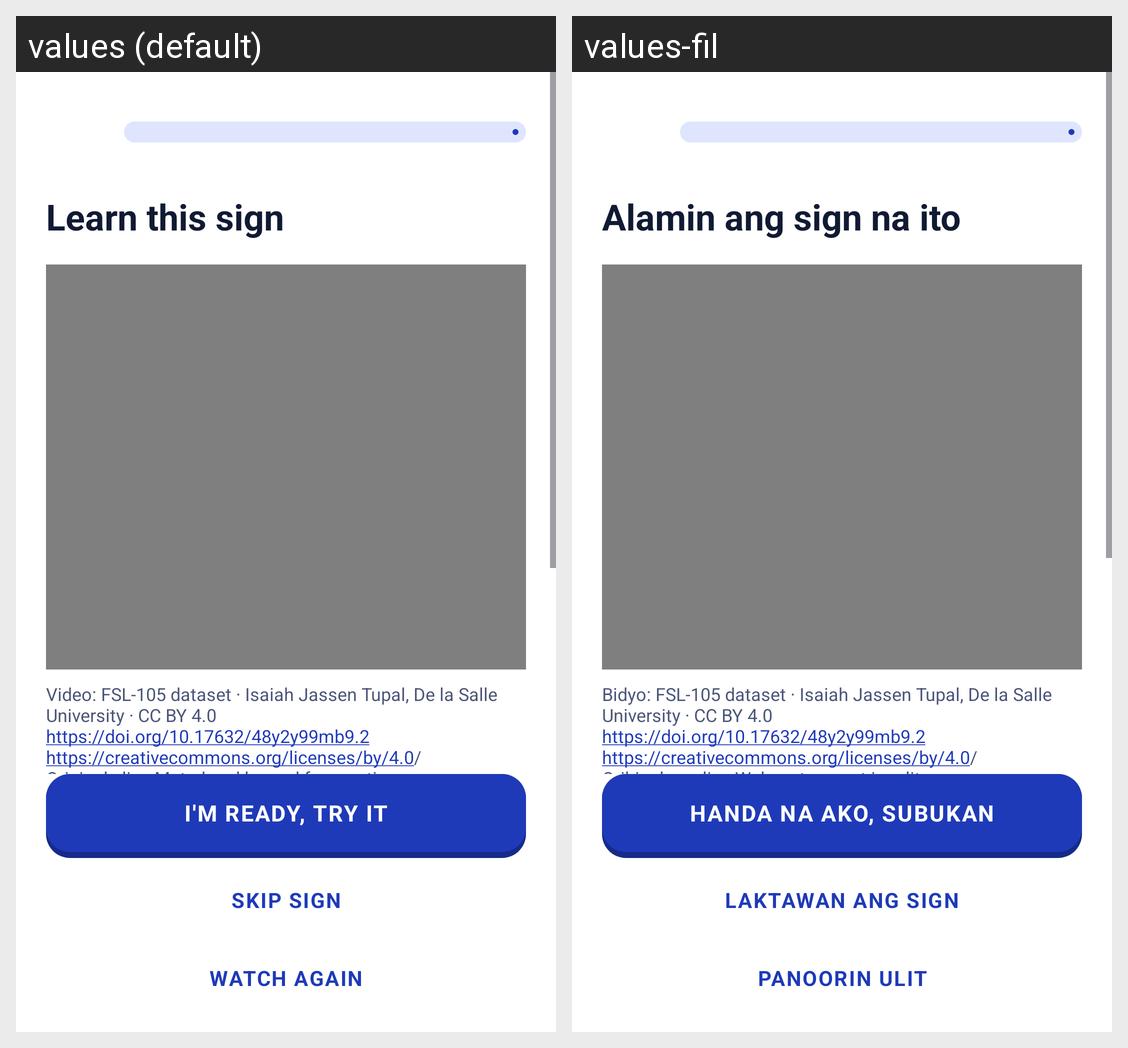

The Android screen above is rendered under two locales of the same app. Produce the string resources it draws, with the default and per-locale values.
Android screen res/layout/fragment_sign_lesson.xml rendered under 2 locales, left to right: values (default), values-fil. Device: Nexus 5 (rendered at 1080×1920; each locale shown at half size, 540×960, under a caption strip naming it); theme Theme.Senyas.
Strings drawn on this screen, with the default value and each locale's value (text and hints the layout hard-codes, and strings that could not be matched under every locale, appear in the picture but are not listed):

learn_this_sign
  values: Learn this sign
  values-fil: Alamin ang sign na ito

lesson_video_credit
  values: Video: FSL-105 dataset · Isaiah Jassen Tupal, De la Salle University · CC BY 4.0
      https://doi.org/10.17632/48y2y99mb9.2
      https://creativecommons.org/licenses/by/4.0/
      Original clip · Muted and looped for practice
  values-fil: Bidyo: FSL-105 dataset · Isaiah Jassen Tupal, De la Salle University · CC BY 4.0
      https://doi.org/10.17632/48y2y99mb9.2
      https://creativecommons.org/licenses/by/4.0/
      Orihinal na clip · Walang tunog at inuulit para sa pagsasanay

im_ready
  values: I'm ready, try it
  values-fil: Handa na ako, subukan

skip_sign
  values: Skip sign
  values-fil: Laktawan ang sign

watch_again
  values: Watch again
  values-fil: Panoorin ulit
